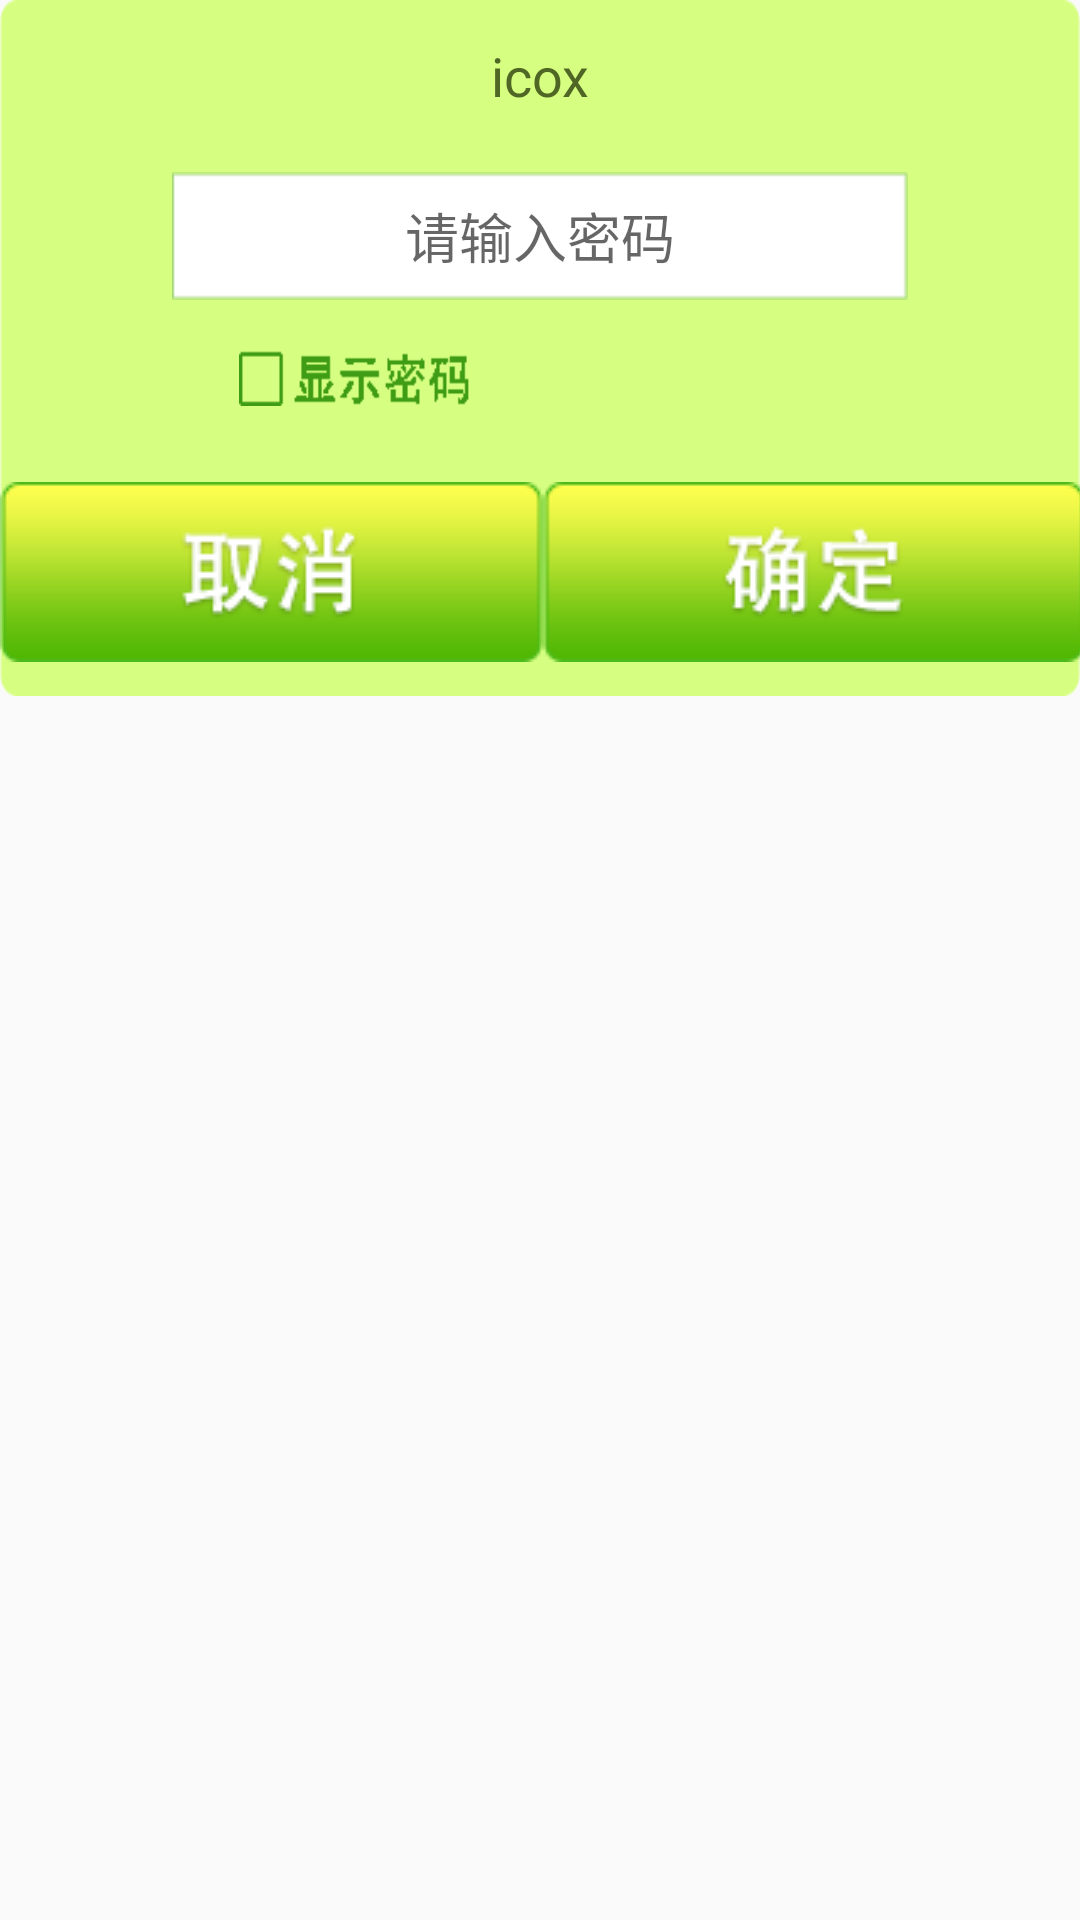

Produce the Android XML layout that renders to this screen, including the resource entries it uses.
<!-- AndroidManifest.xml: application theme AppTheme -->
<!-- res/layout/dialog_wifi.xml -->
<?xml version="1.0" encoding="utf-8"?>
<LinearLayout
    xmlns:android="http://schemas.android.com/apk/res/android"
    android:layout_width="wrap_content"
    android:layout_height="wrap_content"
    android:orientation="vertical">
    <LinearLayout android:id="@+id/dialog_wifi_layout"
                  android:layout_width="wrap_content"
                  android:layout_height="wrap_content"
                  android:background="@drawable/dialog_wifi_bg"
                  android:orientation="vertical">

        <TextView android:id="@+id/dialog_wifi_title"
                  android:layout_width="match_parent"
                  android:layout_height="0dp"
                  android:layout_weight="115"
                  android:gravity="center"
                  android:text="icox"
                  android:textColor="#4f6624"
                  android:textSize="18sp"/>

        <RelativeLayout
            android:layout_width="match_parent"
            android:layout_height="0dp"
            android:layout_weight="63">
            <EditText android:id="@+id/dialog_wifi_edt_pws"
                      android:layout_width="wrap_content"
                      android:layout_height="wrap_content"
                      android:layout_centerInParent="true"
                      android:background="@drawable/dialog_edt_bg"
                      android:gravity="center"
                      android:hint="请输入密码"/>
        </RelativeLayout>

        <LinearLayout android:layout_width="match_parent"
                      android:layout_height="0dp"
                      android:layout_weight="68"
                      android:orientation="horizontal">

            <LinearLayout android:layout_width="0dp"
                          android:layout_height="match_parent"
                          android:layout_weight="145"/>

            <LinearLayout android:layout_width="0dp"
                          android:layout_height="match_parent"
                          android:layout_weight="140"
                          android:orientation="vertical">

                <LinearLayout android:layout_width="wrap_content"
                              android:layout_height="0dp"
                              android:layout_weight="15"/>
                <ImageButton android:id="@+id/dialog_wifi_but_show_pwd"
                             android:layout_width="match_parent"
                             android:layout_height="0dp"
                             android:layout_gravity="center"
                             android:layout_weight="30"
                             android:background="@null"
                             android:scaleType="fitXY"
                             android:src="@drawable/show_pwd_normal"/>
                <LinearLayout android:layout_width="wrap_content"
                              android:layout_height="0dp"
                              android:layout_weight="23"/>

            </LinearLayout>
            <LinearLayout android:layout_width="0dp"
                          android:layout_height="match_parent"
                          android:layout_weight="369"/>
        </LinearLayout>

        <LinearLayout android:layout_width="match_parent"
                      android:layout_height="0dp"
                      android:layout_gravity="center"
                      android:layout_weight="97"
                      android:orientation="horizontal">
            <LinearLayout android:layout_width="0dp"
                          android:layout_height="match_parent"
                          android:layout_weight="20"/>
            <ImageButton
                android:id="@+id/dialog_wifi_btn_cancel"
                android:layout_width="wrap_content"
                android:layout_height="wrap_content"
                android:layout_gravity="center"
                android:scaleType="fitXY"
                android:background="@null"
                android:src="@drawable/sele_dialog_but_cancel"/>
            <LinearLayout android:layout_width="0dp"
                          android:layout_height="match_parent"
                          android:layout_weight="15"/>
            <ImageButton
                android:id="@+id/dialog_wifi_btn_sure"
                android:layout_width="wrap_content"
                android:layout_height="wrap_content"
                android:scaleType="fitXY"
                android:layout_gravity="center"
                android:background="@null"
                android:src="@drawable/sele_dialog_but_sure"/>
            <LinearLayout android:layout_width="0dp"
                          android:layout_height="match_parent"
                          android:layout_weight="20"/>
        </LinearLayout>
    </LinearLayout>

</LinearLayout>
<!-- resources referenced by this layout -->
<resources>
  <!-- drawable dialog_edt_bg: png bitmap (drawable-hdpi, 1186 bytes) -->
  <!-- drawable dialog_wifi_bg: png bitmap (drawable-hdpi, 2598 bytes) -->
  <!-- drawable sele_dialog_but_cancel (drawable) -->
  <?xml version="1.0" encoding="utf-8"?>
  <selector xmlns:android="http://schemas.android.com/apk/res/android">
      <item android:drawable="@drawable/dialog_but_cancel_pressed" android:state_pressed="true"/>
      <item android:drawable="@drawable/dialog_but_cancel_normal"/>
  </selector>
  <!-- drawable sele_dialog_but_sure (drawable) -->
  <?xml version="1.0" encoding="utf-8"?>
  <selector xmlns:android="http://schemas.android.com/apk/res/android">
      <item android:drawable="@drawable/dialog_but_sure_pressed" android:state_pressed="true"/>
      <item android:drawable="@drawable/dialog_but_sure_normal"/>
  </selector>
  <!-- drawable show_pwd_normal: png bitmap (drawable-mdpi, 15964 bytes) -->
  <style name="AppTheme" parent="Theme.AppCompat.Light.DarkActionBar">
          
          <item name="colorPrimary">@color/colorPrimary</item>
          <item name="colorPrimaryDark">@color/colorPrimaryDark</item>
          <item name="colorAccent">@color/colorAccent</item>
      </style>
  <!-- drawable dialog_but_cancel_pressed: png bitmap (drawable-mdpi, 4824 bytes) -->
  <!-- drawable dialog_but_cancel_normal: png bitmap (drawable-mdpi, 4802 bytes) -->
  <!-- drawable dialog_but_sure_pressed: png bitmap (drawable-mdpi, 4635 bytes) -->
  <!-- drawable dialog_but_sure_normal: png bitmap (drawable-mdpi, 4677 bytes) -->
  <color name="colorPrimary">#3F51B5</color>
  <color name="colorPrimaryDark">#303F9F</color>
  <color name="colorAccent">#FF4081</color>
</resources>
